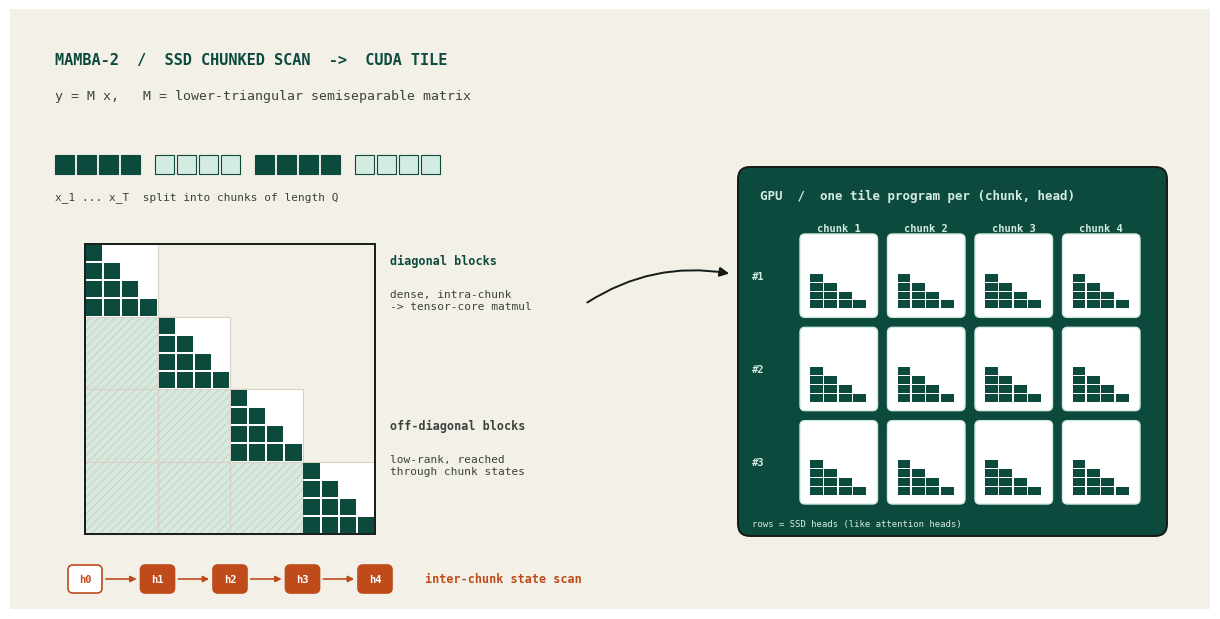

The matplotlib source for this figure:
"""Hero banner for the Mamba-2 CUDA Tile signal post: the SSD chunked scan
mapped to GPU tiles.

Left: a token sequence cut into chunks. Centre: the lower-triangular SSD
(semiseparable) matrix, where diagonal blocks are dense intra-chunk tiles
(tensor-core matmuls) and off-diagonal blocks are low-rank, reached through
chunk states. Bottom: the inter-chunk state scan h0 -> h1 -> ... Right: the
diagonal blocks laid onto a grid of GPU tiles.

Original artwork (no NVIDIA logos). Opaque field-notes paper panel so it
survives the site's dark mode.

Usage: python scripts/mamba2_cuda_tile_hero.py <output_dir>
"""
import os
import sys

import matplotlib

matplotlib.use("Agg")
import matplotlib.pyplot as plt
from matplotlib.patches import FancyArrowPatch, FancyBboxPatch, Rectangle

OUT = sys.argv[1] if len(sys.argv) > 1 else "."

# Field-notes palette (css/signals-field-notes.css).
PAPER, INK, SOFT, HAIR = "#f3f0e8", "#141b18", "#3a423d", "#d8d2c4"
GREEN, MINT, ORANGE, WHITE = "#0d4a3e", "#d4ebe1", "#bf4a1a", "#ffffff"
MONO = "DejaVu Sans Mono"
W, H = 12, 6
CHUNKS, PER = 4, 4  # 4 chunks of 4 tokens

fig, ax = plt.subplots(figsize=(W, H))
fig.subplots_adjust(0, 0, 1, 1)
ax.set_xlim(0, W)
ax.set_ylim(0, H)
ax.set_aspect("equal")
ax.axis("off")
ax.add_patch(Rectangle((0, 0), W, H, fc=PAPER, ec="none"))

ax.text(0.45, 5.45, "MAMBA-2  /  SSD CHUNKED SCAN  ->  CUDA TILE", fontsize=11, family=MONO,
        weight="bold", color=GREEN)
ax.text(0.45, 5.1, "y = M x,   M = lower-triangular semiseparable matrix", fontsize=9.5,
        family=MONO, color=SOFT)

# --- Token sequence, cut into chunks --------------------------------------
seq_x, seq_y, cell = 0.45, 4.35, 0.22
for t in range(CHUNKS * PER):
    c = t // PER
    x = seq_x + t * cell + c * 0.12
    ax.add_patch(Rectangle((x, seq_y), cell * 0.86, cell * 0.86,
                           fc=GREEN if c % 2 == 0 else MINT, ec=GREEN, lw=0.8))
ax.text(seq_x, seq_y - 0.25, "x_1 ... x_T  split into chunks of length Q", fontsize=8,
        family=MONO, color=SOFT)

# --- SSD matrix -------------------------------------------------------------
mx, my, size = 0.75, 0.75, 2.9
b = size / CHUNKS
for i in range(CHUNKS):          # row block (output chunk)
    for j in range(i + 1):       # column block (input chunk)
        x0, y0 = mx + j * b, my + (CHUNKS - 1 - i) * b
        if i == j:
            ax.add_patch(Rectangle((x0, y0), b, b, fc=WHITE, ec=HAIR, lw=0.8))
            s = b / PER          # dense lower-triangular tile
            for r in range(PER):
                for k in range(r + 1):
                    ax.add_patch(Rectangle((x0 + k * s + 0.01, y0 + (PER - 1 - r) * s + 0.01),
                                           s - 0.02, s - 0.02, fc=GREEN, ec="none"))
        else:
            ax.add_patch(Rectangle((x0, y0), b, b, fc=MINT, ec=HAIR, lw=0.8, hatch="////"))
ax.add_patch(Rectangle((mx, my), size, size, fc="none", ec=INK, lw=1.4))
ax.text(mx + size + 0.15, my + size - 0.2, "diagonal blocks", fontsize=8.5, family=MONO,
        weight="bold", color=GREEN)
ax.text(mx + size + 0.15, my + size - 0.45, "dense, intra-chunk\n-> tensor-core matmul",
        fontsize=8, family=MONO, color=SOFT, va="top")
ax.text(mx + size + 0.15, my + 1.05, "off-diagonal blocks", fontsize=8.5, family=MONO,
        weight="bold", color=SOFT)
ax.text(mx + size + 0.15, my + 0.8, "low-rank, reached\nthrough chunk states",
        fontsize=8, family=MONO, color=SOFT, va="top")

# --- Inter-chunk state scan ------------------------------------------------
sy = 0.3
for c in range(CHUNKS + 1):
    x = mx + c * b - 0.16
    ax.add_patch(FancyBboxPatch((x, sy - 0.13), 0.32, 0.26, boxstyle="round,pad=0.01,rounding_size=0.05",
                                fc=ORANGE if c else WHITE, ec=ORANGE, lw=1.2))
    ax.text(x + 0.16, sy, f"h{c}", ha="center", va="center", fontsize=7.5, family=MONO,
            color=WHITE if c else ORANGE, weight="bold")
    if c < CHUNKS:
        ax.add_patch(FancyArrowPatch((x + 0.34, sy), (x + b - 0.02, sy), arrowstyle="-|>",
                                     mutation_scale=9, color=ORANGE, lw=1.2))
ax.text(mx + size + 0.5, sy, "inter-chunk state scan", fontsize=8.5, family=MONO,
        color=ORANGE, va="center", weight="bold")

# --- GPU tile grid -----------------------------------------------------------
gx, gy, gw, gh = 7.3, 0.75, 4.25, 3.65
ax.add_patch(FancyBboxPatch((gx, gy), gw, gh, boxstyle="round,pad=0.02,rounding_size=0.12",
                            fc=GREEN, ec=INK, lw=1.4))
ax.text(gx + 0.2, gy + gh - 0.3, "GPU  /  one tile program per (chunk, head)", fontsize=9,
        family=MONO, color=MINT, weight="bold")
cols, rows, lm = 4, 3, 0.55
tw, th = (gw - lm - 0.2) / cols, (gh - 0.85) / rows
for r in range(rows):
    y_row = gy + 0.25 + (rows - 1 - r) * th
    ax.text(gx + 0.12, y_row + th / 2, f"#{r + 1}", fontsize=7.5, family=MONO, color=MINT,
            va="center", weight="bold")
    for c in range(cols):
        x0, y0 = gx + lm + c * tw, y_row
        ax.add_patch(FancyBboxPatch((x0 + 0.05, y0 + 0.05), tw - 0.1, th - 0.1,
                                    boxstyle="round,pad=0.0,rounding_size=0.05",
                                    fc=WHITE, ec=MINT, lw=1))
        s = (tw - 0.3) / PER  # the chunk's dense tile, drawn in miniature
        for i in range(PER):
            for k in range(i + 1):
                ax.add_patch(Rectangle((x0 + 0.15 + k * s, y0 + 0.14 + (PER - 1 - i) * s * 0.62),
                                       s * 0.9, s * 0.55, fc=GREEN, ec="none"))
        if r == 0:
            ax.text(x0 + tw / 2, gy + gh - 0.62, f"chunk {c + 1}", ha="center", fontsize=7.5,
                    family=MONO, color=MINT, weight="bold")
ax.text(gx + 0.12, gy + 0.08, "rows = SSD heads (like attention heads)", fontsize=6.5, family=MONO, color=MINT)
ax.add_patch(FancyArrowPatch((mx + size + 2.1, my + size - 0.6), (gx - 0.08, my + size - 0.3),
                             arrowstyle="-|>", mutation_scale=14, color=INK, lw=1.4,
                             connectionstyle="arc3,rad=-0.2"))

os.makedirs(OUT, exist_ok=True)
path = os.path.join(OUT, "mamba-2-ssd-chunked-scan-cuda-tile-hero.png")
fig.savefig(path, dpi=200, facecolor=PAPER)
plt.close(fig)
print("wrote", path)
